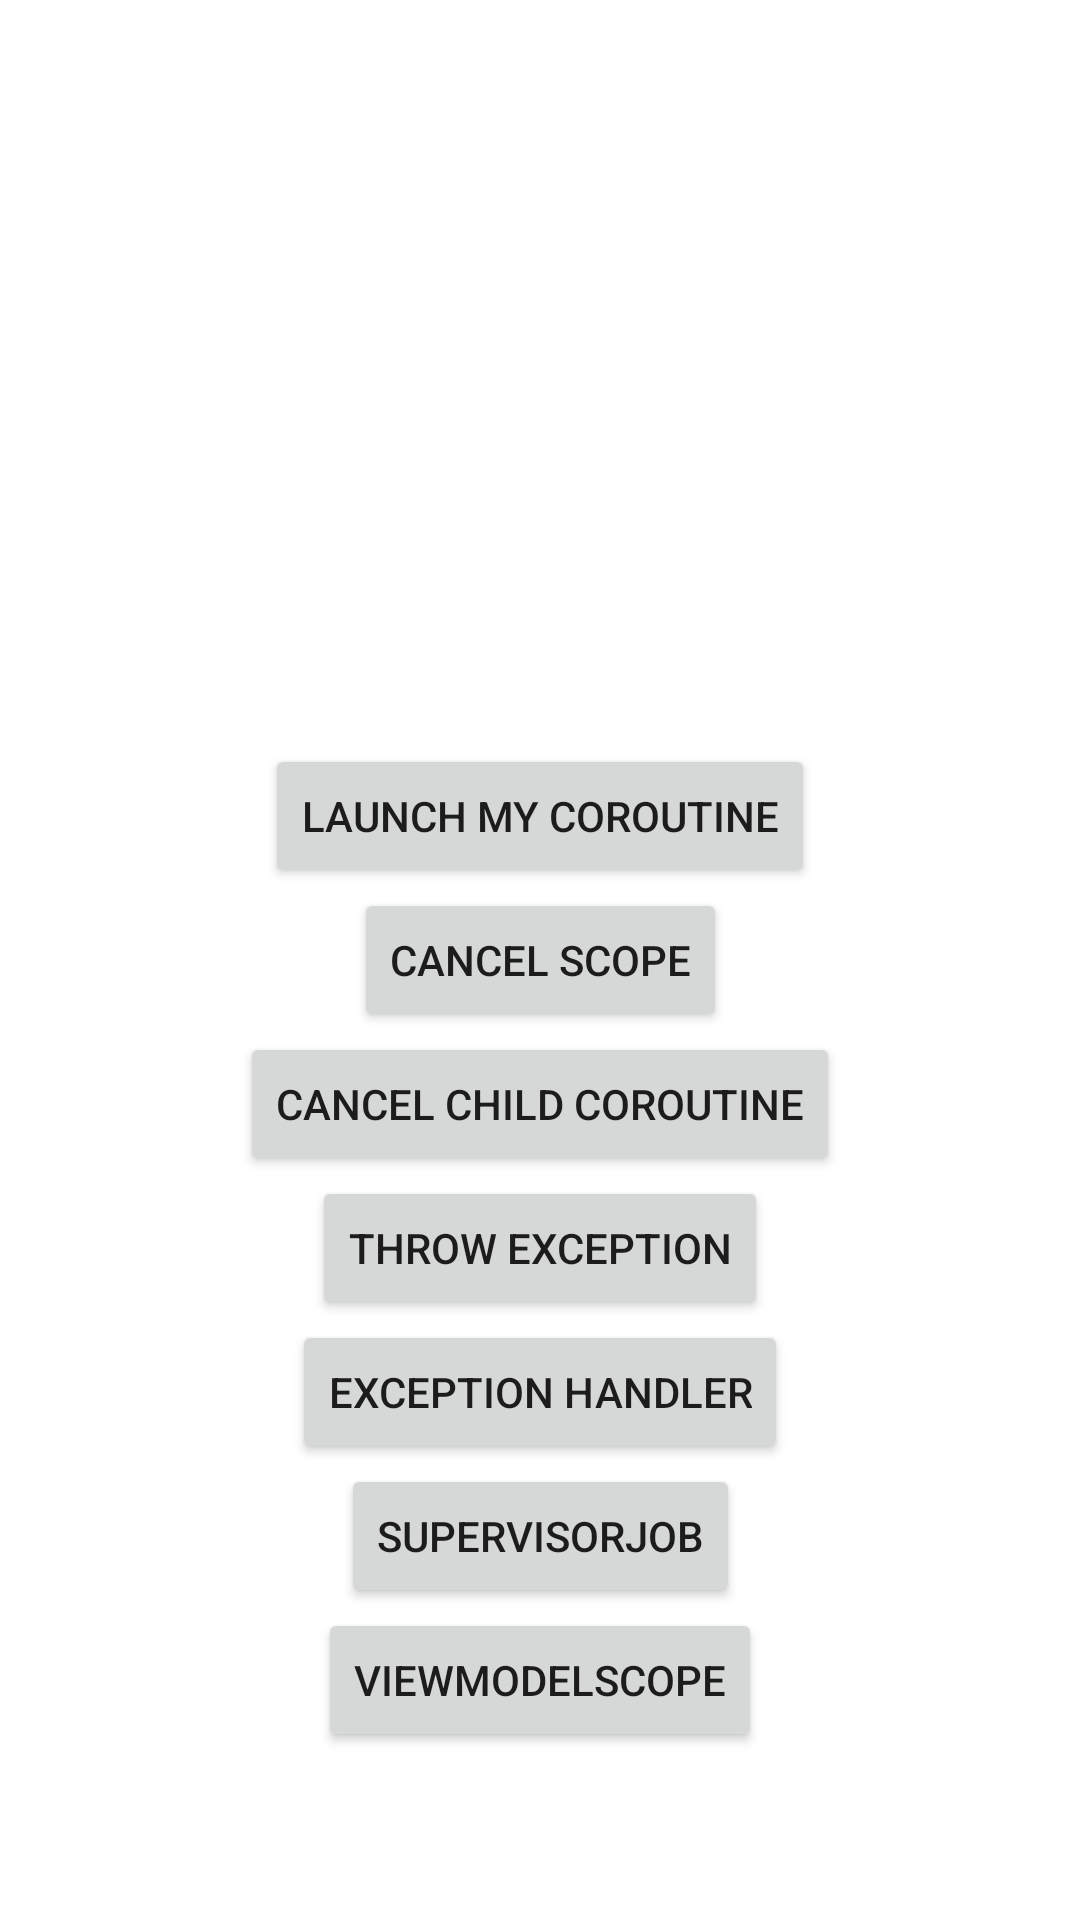

The Android layout XML behind this screen, and the referenced resources:
<!-- AndroidManifest.xml: application theme Theme.TalechDemoCoroutines -->
<!-- res/layout/activity_main.xml -->
<?xml version="1.0" encoding="utf-8"?>
<layout xmlns:android="http://schemas.android.com/apk/res/android"
    xmlns:app="http://schemas.android.com/apk/res-auto"
    xmlns:tools="http://schemas.android.com/tools">

    <androidx.constraintlayout.widget.ConstraintLayout
        android:layout_width="match_parent"
        android:layout_height="match_parent"
        tools:context=".MainActivity">

        <androidx.appcompat.widget.AppCompatButton
            android:id="@+id/launch_corutine"
            android:layout_width="wrap_content"
            android:layout_height="wrap_content"
            android:text="Launch my Coroutine"
            app:layout_constraintBottom_toTopOf="@+id/cancel_scope"
            app:layout_constraintEnd_toEndOf="parent"
            app:layout_constraintStart_toStartOf="parent" />

        <androidx.appcompat.widget.AppCompatButton
            android:id="@+id/cancel_scope"
            android:layout_width="wrap_content"
            android:layout_height="wrap_content"
            android:text="Cancel Scope"
            app:layout_constraintBottom_toBottomOf="parent"
            app:layout_constraintEnd_toEndOf="parent"
            app:layout_constraintStart_toStartOf="parent"
            app:layout_constraintTop_toTopOf="parent" />

        <androidx.appcompat.widget.AppCompatButton
            android:id="@+id/cancel_child_corotuine"
            android:layout_width="wrap_content"
            android:layout_height="wrap_content"
            android:text="Cancel child coroutine"
            app:layout_constraintEnd_toEndOf="parent"
            app:layout_constraintStart_toStartOf="parent"
            app:layout_constraintTop_toBottomOf="@+id/cancel_scope" />

        <androidx.appcompat.widget.AppCompatButton
            android:id="@+id/throw_exception"
            android:layout_width="wrap_content"
            android:layout_height="wrap_content"
            android:text="Throw exception"
            app:layout_constraintEnd_toEndOf="parent"
            app:layout_constraintStart_toStartOf="parent"
            app:layout_constraintTop_toBottomOf="@+id/cancel_child_corotuine" />

        <androidx.appcompat.widget.AppCompatButton
            android:id="@+id/exception_handler"
            android:layout_width="wrap_content"
            android:layout_height="wrap_content"
            android:text="Exception handler"
            app:layout_constraintEnd_toEndOf="parent"
            app:layout_constraintStart_toStartOf="parent"
            app:layout_constraintTop_toBottomOf="@+id/throw_exception" />

        <androidx.appcompat.widget.AppCompatButton
            android:id="@+id/supervisor"
            android:layout_width="wrap_content"
            android:layout_height="wrap_content"
            android:text="SupervisorJob"
            app:layout_constraintEnd_toEndOf="parent"
            app:layout_constraintStart_toStartOf="parent"
            app:layout_constraintTop_toBottomOf="@+id/exception_handler" />

        <androidx.appcompat.widget.AppCompatButton
            android:id="@+id/model_scope"
            android:layout_width="wrap_content"
            android:layout_height="wrap_content"
            android:text="ViewmodelScope"
            app:layout_constraintEnd_toEndOf="parent"
            app:layout_constraintStart_toStartOf="parent"
            app:layout_constraintTop_toBottomOf="@+id/supervisor" />

    </androidx.constraintlayout.widget.ConstraintLayout>
</layout>
<!-- resources referenced by this layout -->
<resources>
  <style name="Theme.TalechDemoCoroutines" parent="Theme.MaterialComponents.DayNight.DarkActionBar">
          
          <item name="colorPrimary">@color/purple_500</item>
          <item name="colorPrimaryVariant">@color/purple_700</item>
          <item name="colorOnPrimary">@color/white</item>
          
          <item name="colorSecondary">@color/teal_200</item>
          <item name="colorSecondaryVariant">@color/teal_700</item>
          <item name="colorOnSecondary">@color/black</item>
          
          <item name="android:statusBarColor" tools:targetApi="l">?attr/colorPrimaryVariant</item>
          
      </style>
  <!-- not gathered from this repository: default colours our renderer supplied (Android Studio template values) -->
  <color name="purple_500">#FF6200EE</color>
  <color name="purple_700">#FF3700B3</color>
  <color name="teal_200">#FF03DAC5</color>
  <color name="teal_700">#FF018786</color>
  <color name="black">#FF000000</color>
  <color name="white">#FFFFFFFF</color>
</resources>
